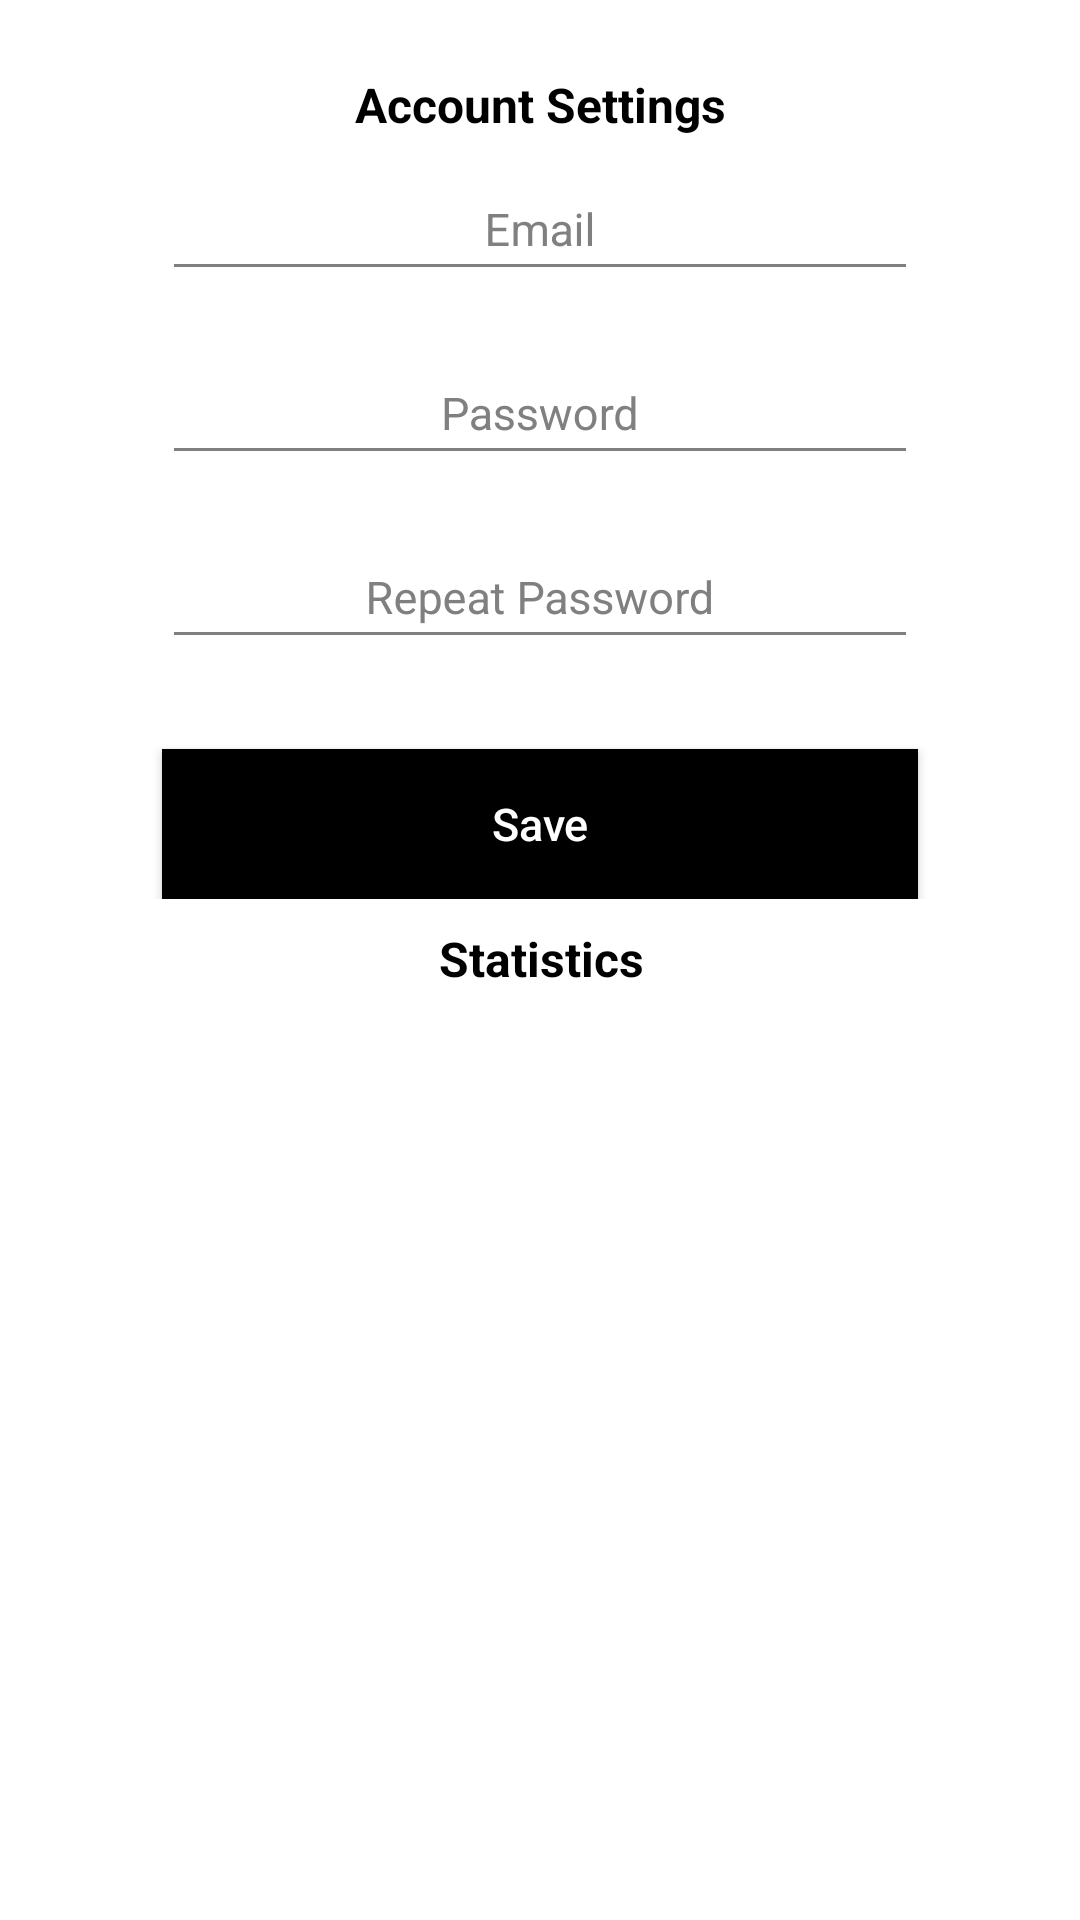

Here is an Android app screen rendered from its layout file. Give the layout XML and the strings, colors and styles it references.
<!-- AndroidManifest.xml: application theme AppTheme -->
<!-- res/layout/activity_settings.xml -->
<?xml version="1.0" encoding="utf-8"?>
<androidx.constraintlayout.widget.ConstraintLayout xmlns:android="http://schemas.android.com/apk/res/android"
    xmlns:app="http://schemas.android.com/apk/res-auto"
    xmlns:tools="http://schemas.android.com/tools"
    android:layout_width="match_parent"
    android:layout_height="match_parent"
    android:background="#FFFFFF"
    tools:context=".activities.SettingsActivity">

    <TextView
        android:id="@+id/tv_heading"
        android:layout_width="wrap_content"
        android:layout_height="wrap_content"
        android:layout_marginTop="24dp"
        android:text="Account Settings"
        android:textColor="#000"
        android:textSize="16sp"
        android:textStyle="bold"
        app:layout_constraintEnd_toEndOf="parent"
        app:layout_constraintStart_toStartOf="parent"
        app:layout_constraintTop_toTopOf="parent" />

    <ScrollView
        android:layout_width="match_parent"
        android:layout_height="wrap_content"
        app:layout_constraintTop_toBottomOf="@id/tv_heading">

        <androidx.constraintlayout.widget.ConstraintLayout
            android:layout_width="match_parent"
            android:layout_height="match_parent"
            android:focusable="true"
            android:focusableInTouchMode="true"
            app:layout_constraintBottom_toBottomOf="parent"
            app:layout_constraintHorizontal_bias="0.5"
            app:layout_constraintTop_toTopOf="parent">


            <com.google.android.material.textfield.TextInputLayout
                android:id="@+id/layout_email"
                android:layout_width="0dp"
                android:layout_height="wrap_content"
                android:layout_marginTop="10dp"
                android:textColorHint="#808080"
                app:layout_constraintEnd_toEndOf="parent"
                app:layout_constraintStart_toStartOf="parent"
                app:layout_constraintWidth_percent="0.7"
                tools:ignore="MissingConstraints">


                <EditText
                    android:id="@+id/et_email"
                    android:layout_width="match_parent"
                    android:layout_height="wrap_content"
                    android:backgroundTint="#808080"
                    android:gravity="center"
                    android:hint="Email"
                    android:inputType="textEmailAddress"
                    android:padding="10dp"
                    android:textColor="#000000"
                    android:textColorHint="#808080"
                    android:textSize="15sp" />
            </com.google.android.material.textfield.TextInputLayout>


            <com.google.android.material.textfield.TextInputLayout
                android:id="@+id/layout_password"
                android:layout_width="0dp"
                android:layout_height="wrap_content"
                android:layout_marginTop="10dp"
                android:textColorHint="#808080"
                app:layout_constraintEnd_toEndOf="parent"
                app:layout_constraintStart_toStartOf="parent"
                app:layout_constraintTop_toBottomOf="@+id/layout_email"
                app:layout_constraintWidth_percent="0.7">

                <EditText
                    android:id="@+id/et_password"
                    android:layout_width="match_parent"
                    android:layout_height="wrap_content"
                    android:backgroundTint="#808080"
                    android:gravity="center"
                    android:hint="Password"
                    android:inputType="textPassword"
                    android:padding="10dp"
                    android:textColor="#000000"
                    android:textColorHint="#808080"
                    android:textSize="15sp" />
            </com.google.android.material.textfield.TextInputLayout>


            <com.google.android.material.textfield.TextInputLayout
                android:id="@+id/layout_repeat_password"
                android:layout_width="0dp"
                android:layout_height="wrap_content"
                android:layout_marginTop="10dp"
                android:textColorHint="#808080"
                app:layout_constraintEnd_toEndOf="parent"
                app:layout_constraintStart_toStartOf="parent"
                app:layout_constraintTop_toBottomOf="@+id/layout_password"
                app:layout_constraintWidth_percent="0.7">

                <EditText
                    android:id="@+id/et_repeat_password"
                    android:layout_width="match_parent"
                    android:layout_height="wrap_content"
                    android:backgroundTint="#808080"
                    android:gravity="center"
                    android:hint="Repeat Password"
                    android:inputType="textPassword"
                    android:padding="10dp"
                    android:textColor="#000000"
                    android:textColorHint="#808080"
                    android:textSize="15sp" />
            </com.google.android.material.textfield.TextInputLayout>


            <Button
                android:id="@+id/bt_save"
                style="?android:attr/borderlessButtonStyle"
                android:layout_width="0dp"
                android:layout_height="50dp"
                android:layout_marginTop="30dp"
                android:background="@color/black"
                android:elevation="2dp"
                android:onClick="performSave"
                android:text="Save"
                android:textAllCaps="false"
                android:textColor="#FFFFFF"
                android:textSize="15sp"
                app:layout_constraintEnd_toEndOf="parent"
                app:layout_constraintStart_toStartOf="parent"
                app:layout_constraintTop_toBottomOf="@+id/layout_repeat_password"
                app:layout_constraintWidth_percent="0.7" />


        </androidx.constraintlayout.widget.ConstraintLayout>

    </ScrollView>

    <TextView
        android:id="@+id/layout_statsHeading"
        android:layout_width="0dp"
        android:layout_height="wrap_content"
        android:gravity="center"
        android:text="Statistics"
        android:textColor="#000"
        android:textSize="16sp"
        android:textStyle="bold"
        app:layout_constraintBottom_toBottomOf="parent"
        app:layout_constraintEnd_toEndOf="parent"
        app:layout_constraintHorizontal_bias="0.503"
        app:layout_constraintStart_toStartOf="parent"
        app:layout_constraintTop_toTopOf="parent"
        app:layout_constraintVertical_bias="0.499"
        app:layout_constraintWidth_percent="0.7"
        tools:ignore="MissingConstraints" />


    <TextView
        android:id="@+id/hillforts_assigned"
        android:layout_width="336dp"
        android:layout_height="23dp"
        android:gravity="center"
        android:textColorHint="#808080"
        app:layout_constraintBottom_toBottomOf="parent"
        app:layout_constraintEnd_toEndOf="parent"
        app:layout_constraintHorizontal_bias="0.493"
        app:layout_constraintStart_toStartOf="parent"
        app:layout_constraintTop_toTopOf="parent"
        app:layout_constraintVertical_bias="0.567"
        app:layout_constraintWidth_percent="0.7"
        tools:ignore="MissingConstraints" />

    <TextView
        android:id="@+id/hillforts_visited"
        android:layout_width="336dp"
        android:layout_height="23dp"
        android:gravity="center"
        android:textColorHint="#808080"
        app:layout_constraintBottom_toBottomOf="parent"
        app:layout_constraintEnd_toEndOf="parent"
        app:layout_constraintHorizontal_bias="0.493"
        app:layout_constraintStart_toStartOf="parent"
        app:layout_constraintTop_toTopOf="parent"
        app:layout_constraintVertical_bias="0.635"
        app:layout_constraintWidth_percent="0.7"
        tools:ignore="MissingConstraints" />


</androidx.constraintlayout.widget.ConstraintLayout>
<!-- resources referenced by this layout -->
<resources>
  <color name="black">#000000</color>
  <style name="AppTheme" parent="Theme.AppCompat.Light.NoActionBar">
      
      
        <item name="windowActionBar">false</item>
        <item name="windowNoTitle">true</item>
      <item name="colorPrimary">@color/colorPrimary</item>
      <item name="colorPrimaryDark">@color/colorPrimaryDark</item>
      <item name="colorAccent">@color/colorAccent</item>
    </style>
  <color name="colorPrimary">#FFFFFF</color>
  <color name="colorPrimaryDark">#000000</color>
  <color name="colorAccent">#4c90af</color>
</resources>
